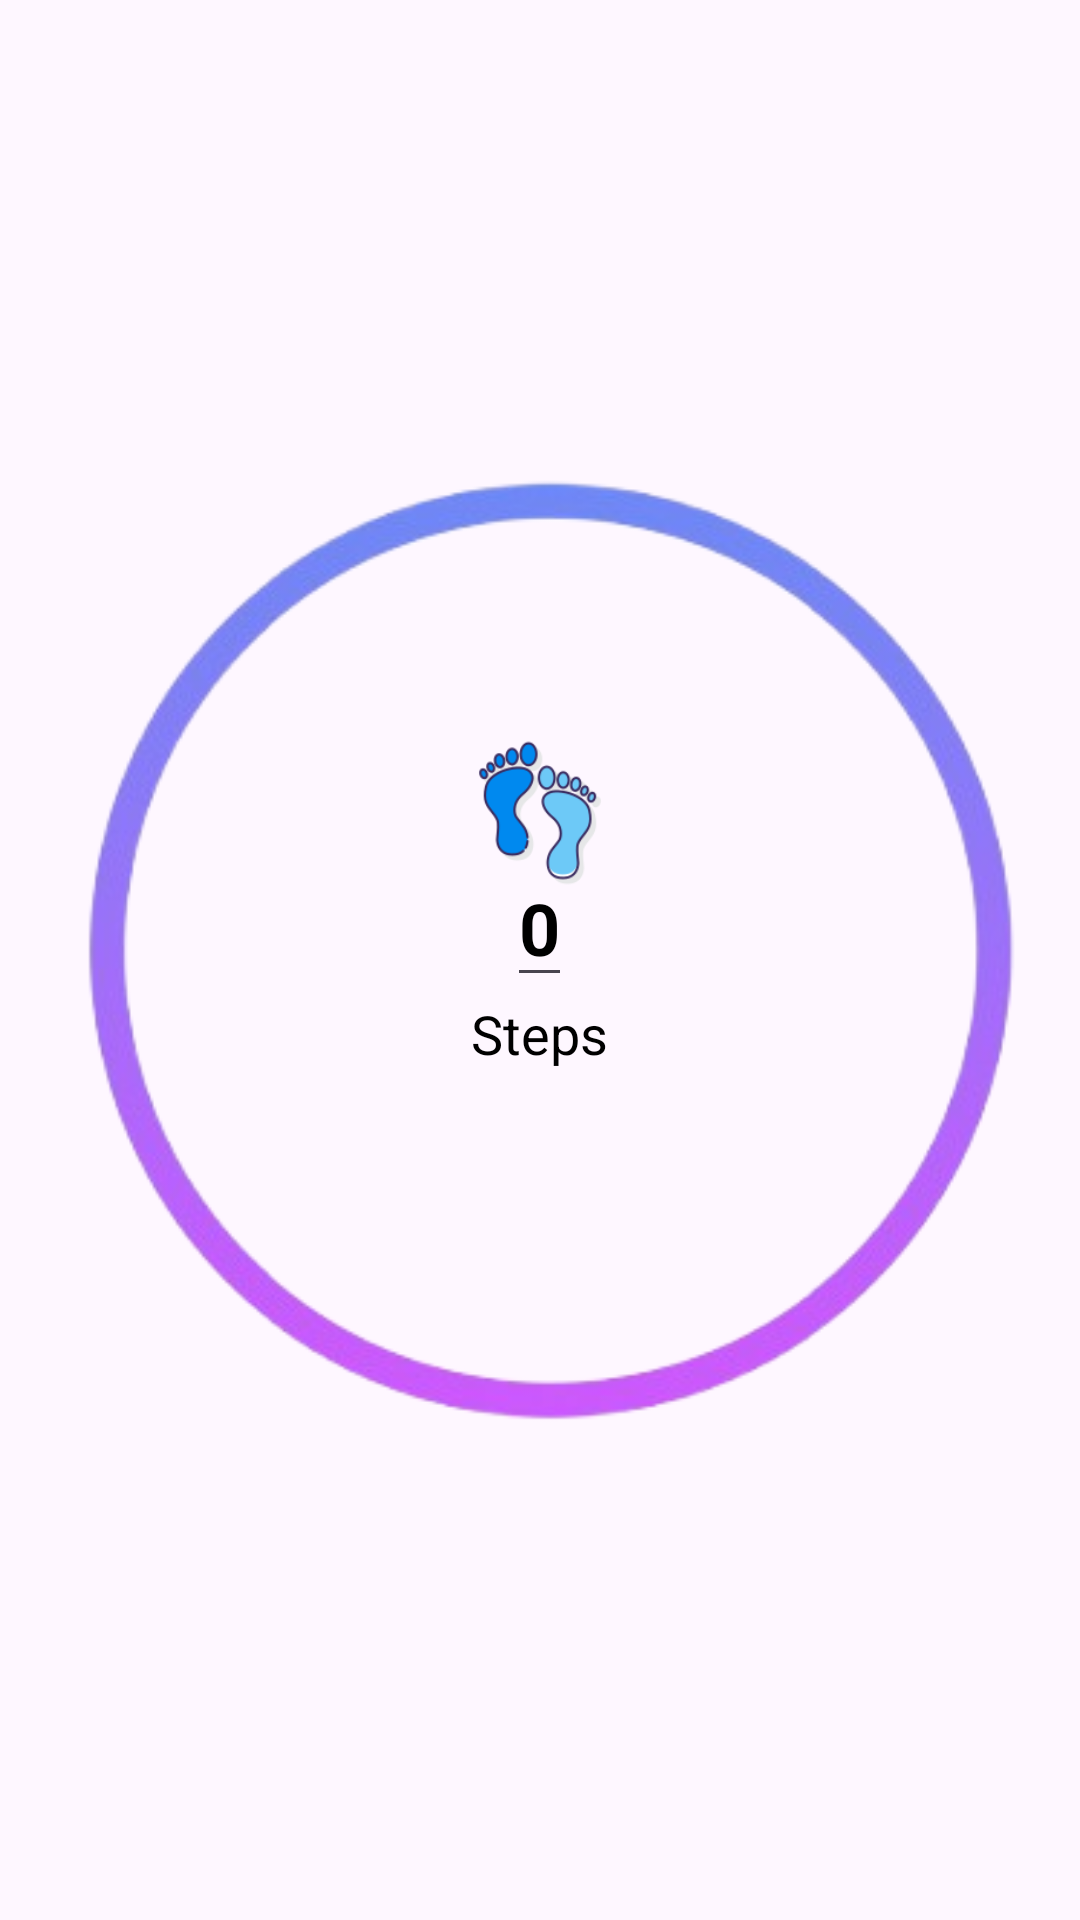

Layout XML and referenced resources for this Android screen:
<!-- AndroidManifest.xml: application theme Theme.App2 -->
<!-- res/layout/steps_widget.xml -->
<?xml version="1.0" encoding="utf-8"?>
<RelativeLayout xmlns:android="http://schemas.android.com/apk/res/android"
    android:layout_width="match_parent"
    android:layout_height="match_parent"
    android:background="@drawable/circle_background"
    android:padding="1dp">

    <FrameLayout
        android:layout_width="150dp"
        android:layout_height="150dp"
        android:layout_centerInParent="true">

        <ImageView
            android:id="@+id/steps_image"
            android:layout_width="50dp"
            android:layout_height="50dp"
            android:src="@drawable/steps"
            android:layout_gravity="top|center_horizontal"
            android:layout_marginTop="1dp"/>

        <LinearLayout
            android:layout_width="match_parent"
            android:layout_height="match_parent"
            android:orientation="vertical"
            android:gravity="center">

            <EditText
                android:id="@+id/steps_value"
                android:layout_width="wrap_content"
                android:layout_height="wrap_content"
                android:text="0"
                android:textSize="24sp"
                android:textColor="#000000"
                android:textStyle="bold"
                android:gravity="center"/>

            <TextView
                android:id="@+id/steps_label"
                android:layout_width="wrap_content"
                android:layout_height="wrap_content"
                android:text="Steps"
                android:textSize="18sp"
                android:textColor="#000000"
                android:gravity="center"/>
        </LinearLayout>
    </FrameLayout>

</RelativeLayout>
<!-- resources referenced by this layout -->
<resources>
  <!-- drawable circle_background: png bitmap (drawable, 50952 bytes) -->
  <!-- drawable steps: png bitmap (drawable, 11081 bytes) -->
  <style name="Theme.App2" parent="Base.Theme.App2" />
  <style name="Base.Theme.App2" parent="Theme.Material3.DayNight.NoActionBar">
          
          
      </style>
</resources>
